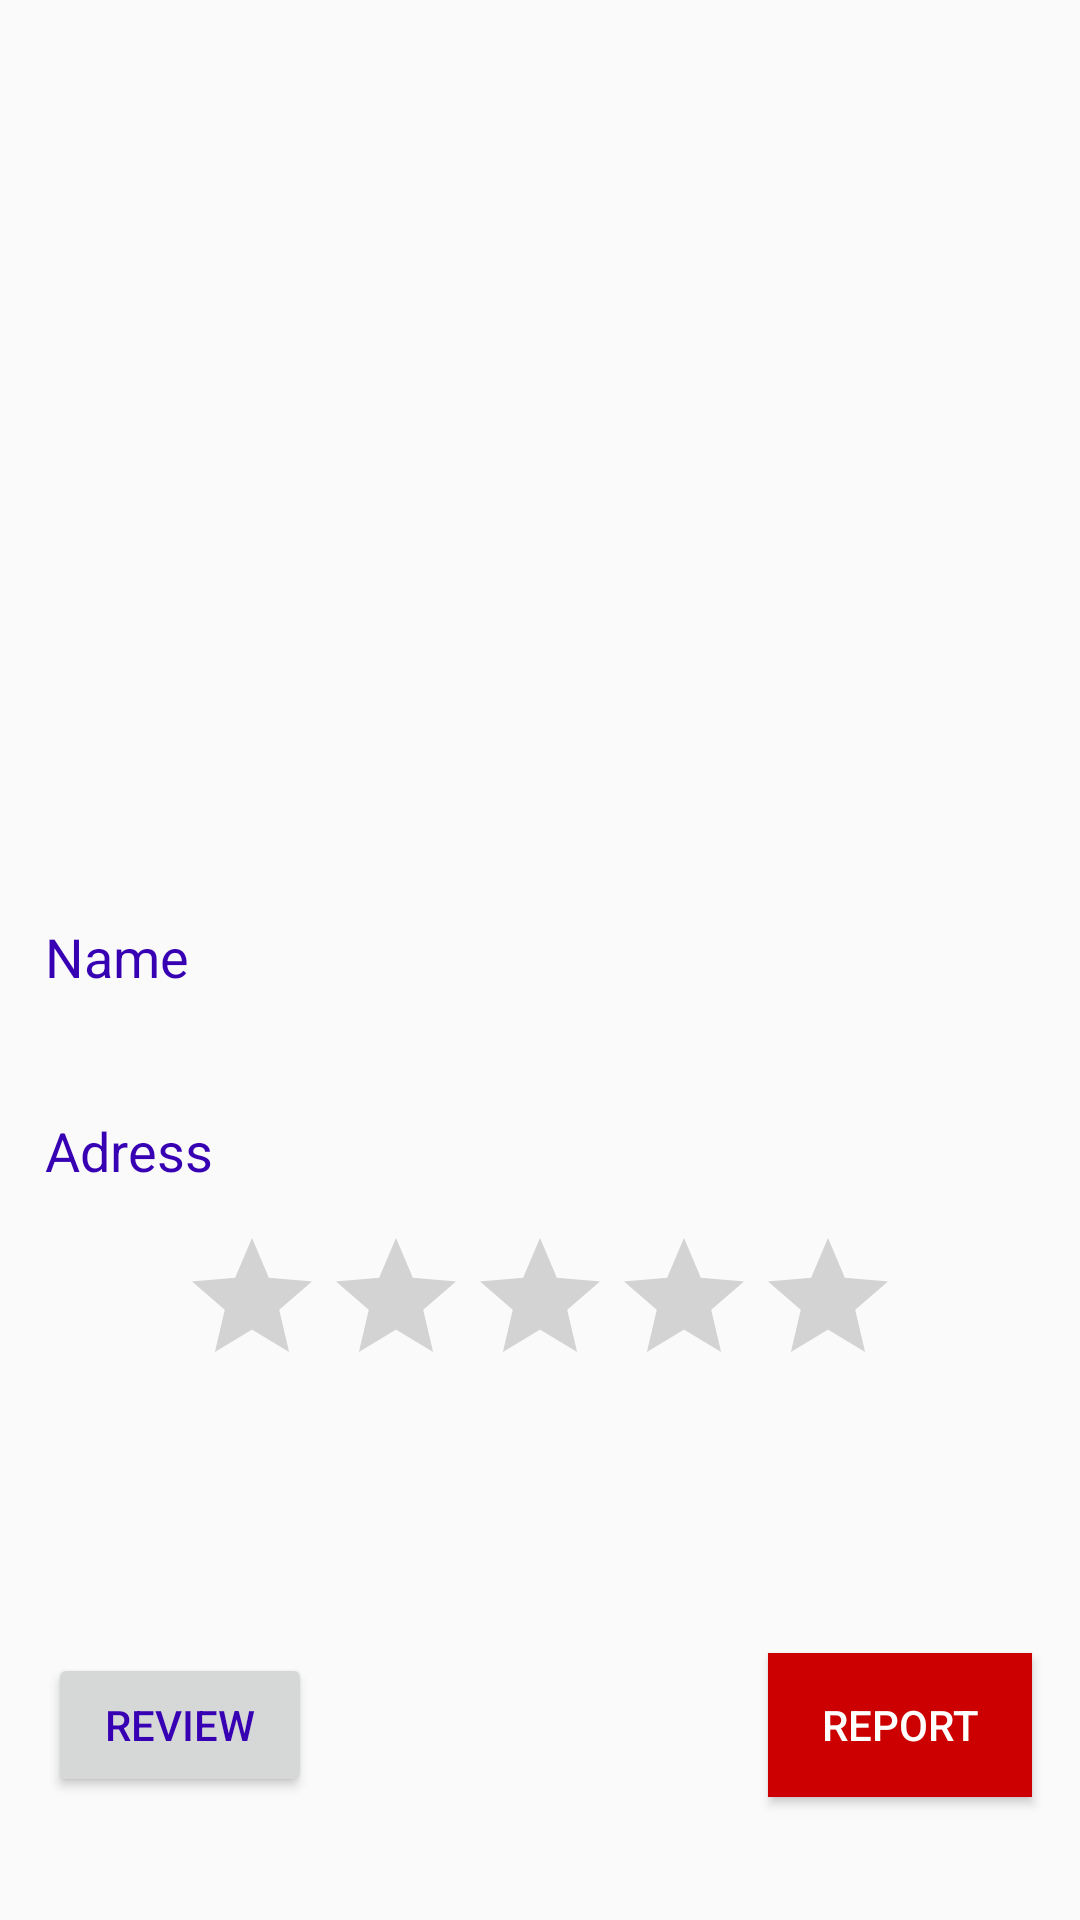

The Android layout XML behind this screen, and the referenced resources:
<!-- AndroidManifest.xml: application theme AppTheme -->
<!-- res/layout/activity_marker_page.xml -->
<?xml version="1.0" encoding="utf-8"?>
<android.support.constraint.ConstraintLayout xmlns:android="http://schemas.android.com/apk/res/android"
    xmlns:app="http://schemas.android.com/apk/res-auto"
    xmlns:tools="http://schemas.android.com/tools"
    android:layout_width="match_parent"
    android:layout_height="match_parent"
    tools:context="group5.projectprototype.MarkerPage">

    <EditText
        android:id="@+id/name"
        android:layout_width="80dp"
        android:layout_height="50dp"
        android:ems="10"
        android:inputType="textPersonName"
        android:text="Name"
        android:layout_marginLeft="8dp"
        app:layout_constraintLeft_toLeftOf="parent"
        app:layout_constraintTop_toTopOf="parent"
        android:layout_marginTop="8dp"
        app:layout_constraintBottom_toBottomOf="parent"
        android:layout_marginBottom="8dp"
        android:layout_marginRight="8dp"
        app:layout_constraintRight_toRightOf="parent"
        app:layout_constraintHorizontal_bias="0.027"
        app:layout_constraintVertical_bias="0.498"
        android:background="@android:color/transparent"
        android:focusable="false"/>

    <EditText
        android:id="@+id/marker_name"
        android:layout_width="250dp"
        android:layout_height="50dp"
        android:ems="10"
        android:inputType="textPersonName"
        android:text=""
        android:layout_marginLeft="8dp"
        app:layout_constraintLeft_toLeftOf="parent"
        app:layout_constraintTop_toTopOf="parent"
        android:layout_marginTop="8dp"
        app:layout_constraintBottom_toBottomOf="parent"
        android:layout_marginBottom="8dp"
        android:layout_marginRight="8dp"
        app:layout_constraintRight_toRightOf="parent"
        app:layout_constraintHorizontal_bias="0.754"
        app:layout_constraintVertical_bias="0.498"
        android:background="@android:color/transparent" />
    <EditText
        android:id="@+id/address"
        android:layout_width="80dp"
        android:layout_height="50dp"
        android:ems="10"
        android:inputType="textPersonName"
        android:text="Adress"
        android:layout_marginLeft="8dp"
        app:layout_constraintLeft_toLeftOf="parent"
        app:layout_constraintTop_toTopOf="parent"
        android:layout_marginTop="8dp"
        app:layout_constraintBottom_toBottomOf="parent"
        android:layout_marginBottom="8dp"
        android:layout_marginRight="8dp"
        app:layout_constraintRight_toRightOf="parent"
        app:layout_constraintHorizontal_bias="0.027"
        app:layout_constraintVertical_bias="0.611"
        android:background="@android:color/transparent"
        android:focusable="false"/>
    <EditText
        android:id="@+id/marker_address"
        android:layout_width="250dp"
        android:layout_height="50dp"
        android:ems="10"
        android:inputType="textPersonName"
        android:text=""
        android:layout_marginLeft="8dp"
        app:layout_constraintLeft_toLeftOf="parent"
        app:layout_constraintTop_toTopOf="parent"
        android:layout_marginTop="8dp"
        app:layout_constraintBottom_toBottomOf="parent"
        android:layout_marginBottom="8dp"
        android:layout_marginRight="8dp"
        app:layout_constraintRight_toRightOf="parent"
        app:layout_constraintHorizontal_bias="0.745"
        app:layout_constraintVertical_bias="0.611"
        android:background="@android:color/transparent" />


    <RatingBar
        android:id="@+id/ratingBar"
        android:layout_width="wrap_content"
        android:layout_height="wrap_content"
        android:layout_marginLeft="8dp"
        app:layout_constraintLeft_toLeftOf="parent"
        android:layout_marginRight="8dp"
        app:layout_constraintRight_toRightOf="parent"
        android:layout_marginTop="0dp"
        app:layout_constraintTop_toBottomOf="@+id/marker_address" />

    <Button
        android:id="@+id/reportbutton"
        android:layout_width="wrap_content"
        android:layout_height="wrap_content"
        android:text="Report"
        android:textColor="@android:color/white"
        android:background="@android:color/holo_red_dark"
        app:layout_constraintBottom_toBottomOf="parent"
        android:layout_marginBottom="41dp"
        android:layout_marginRight="16dp"
        app:layout_constraintRight_toRightOf="parent" />

    <Button
        android:id="@+id/reviewbutton"
        android:layout_width="wrap_content"
        android:layout_height="wrap_content"
        android:text="Review"
        android:layout_marginLeft="16dp"
        app:layout_constraintLeft_toLeftOf="parent"
        app:layout_constraintBottom_toBottomOf="parent"
        android:layout_marginBottom="41dp" />

    <ImageView
        android:id="@+id/imageView"
        android:layout_width="123dp"
        android:layout_height="110dp"
        app:srcCompat="@drawable/ic_home_black_24dp"
        android:layout_marginLeft="8dp"
        app:layout_constraintLeft_toLeftOf="parent"
        android:layout_marginRight="8dp"
        app:layout_constraintRight_toRightOf="parent"
        app:layout_constraintTop_toTopOf="parent"
        android:layout_marginTop="72dp"
        app:layout_constraintHorizontal_bias="0.502" />
</android.support.constraint.ConstraintLayout>
<!-- resources referenced by this layout -->
<resources>
  <style name="AppTheme" parent="Theme.AppCompat.Light">
          <item name="android:textColorPrimary">@color/colorPrimaryDark</item>
          <item name="colorPrimary">@android:color/transparent</item>
          <item name="windowActionBarOverlay">true</item>
      </style>
  <!-- not gathered from this repository: default colours our renderer supplied (Android Studio template values) -->
  <color name="colorPrimaryDark">#FF3700B3</color>
</resources>
